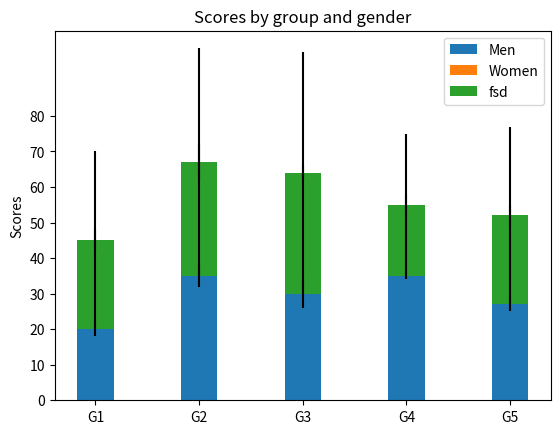

Reproduce this figure in Python.
import numpy as np
import matplotlib.pyplot as plt


N = 5
menMeans = (20, 35, 30, 35, 27)
womenMeans = (25, 32, 34, 20, 25)
womenMeans1 = (25, 32, 34, 20, 25)
menStd = (2, 3, 4, 1, 2)
womenStd = (3, 5, 2, 3, 3)
ind = np.arange(N)    # the x locations for the groups
width = 0.35       # the width of the bars: can also be len(x) sequence

p1 = plt.bar(ind, menMeans, width, yerr=menStd)
p2 = plt.bar(ind, womenMeans, width,
             bottom=menMeans, yerr=womenStd)
p3 = plt.bar(ind, womenMeans, width,
             bottom=menMeans, yerr=womenMeans1)

plt.ylabel('Scores')
plt.title('Scores by group and gender')
plt.xticks(ind, ('G1', 'G2', 'G3', 'G4', 'G5'))
plt.yticks(np.arange(0, 81, 10))
plt.legend((p1[0], p2[0], p3[0]), ('Men', 'Women','fsd'))

plt.show()